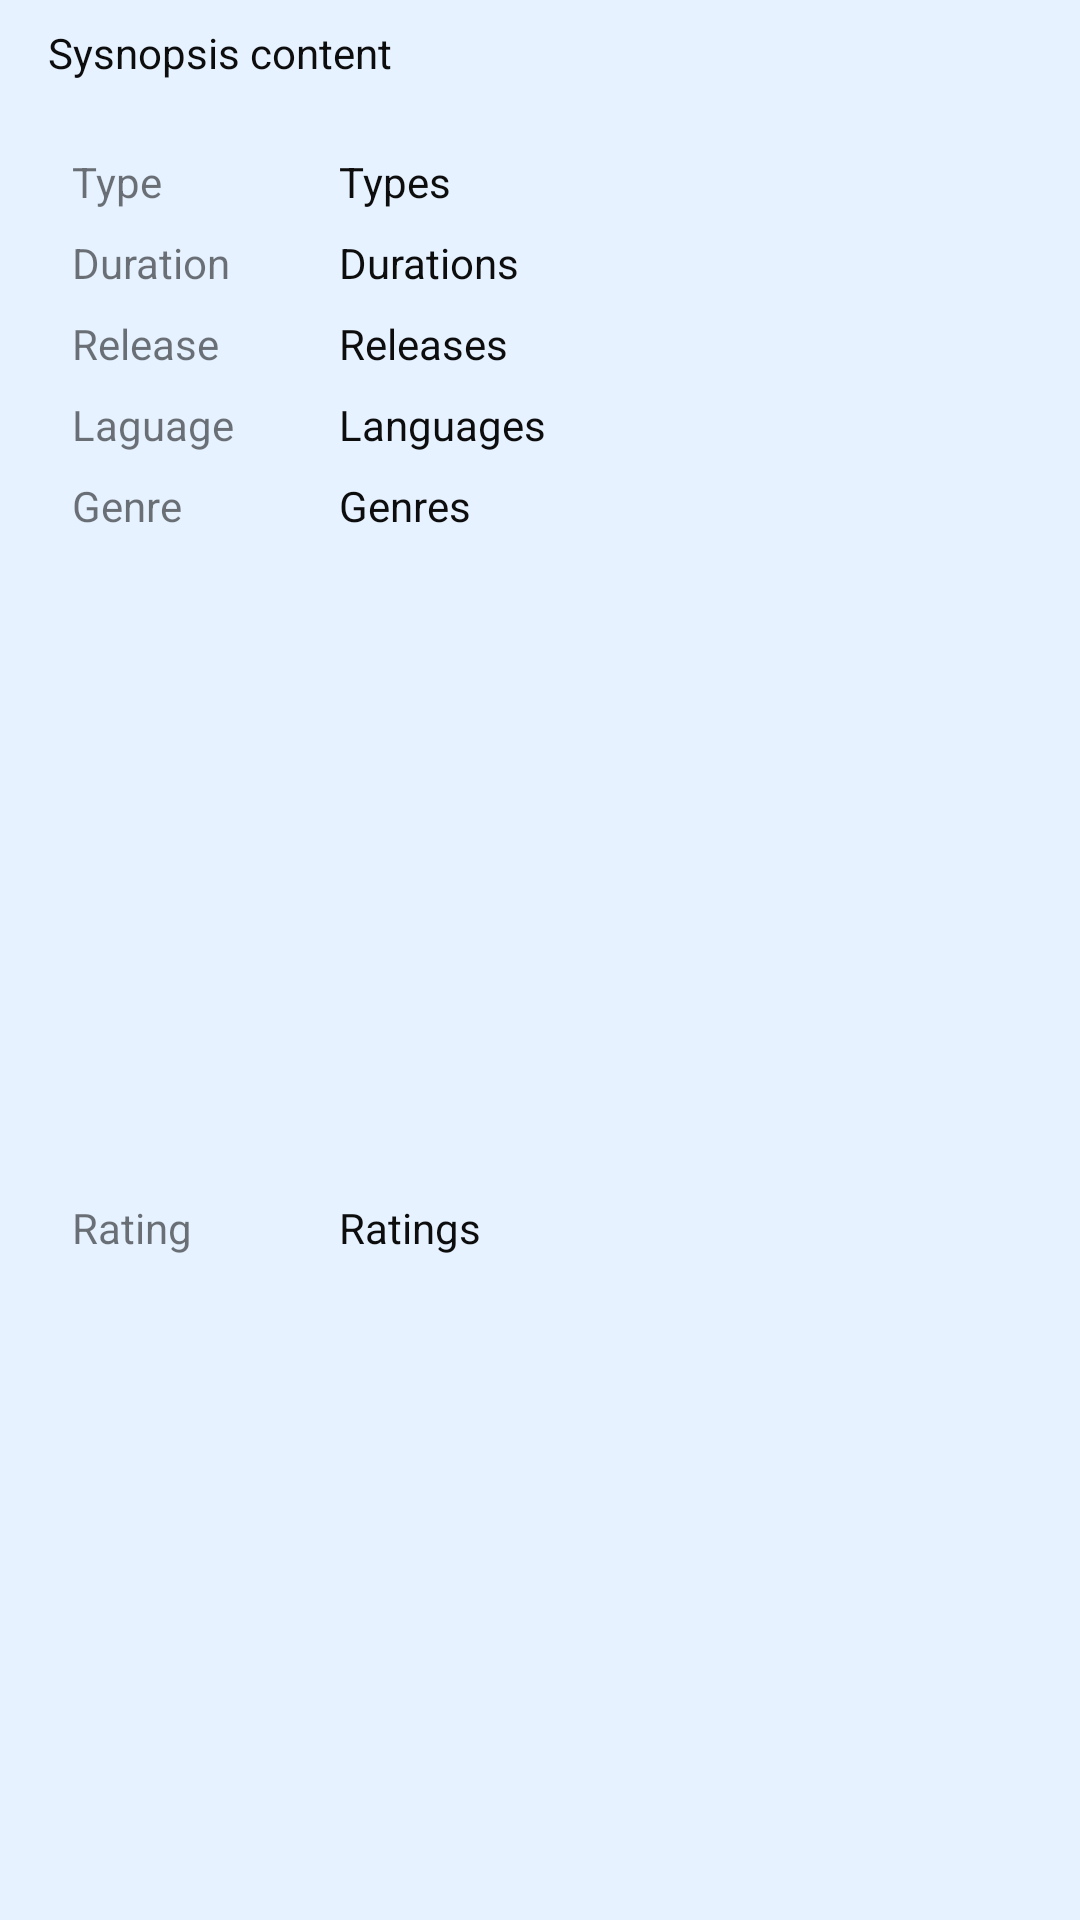

Write the Android layout XML for this screen, with the resource values it uses.
<!-- AndroidManifest.xml: application theme AppTheme -->
<!-- res/layout/layout_detail.xml -->
<?xml version="1.0" encoding="utf-8"?>
<androidx.constraintlayout.widget.ConstraintLayout xmlns:android="http://schemas.android.com/apk/res/android"
    xmlns:app="http://schemas.android.com/apk/res-auto"
    xmlns:tools="http://schemas.android.com/tools"
    android:layout_width="match_parent"
    android:layout_height="wrap_content"
    android:background="@drawable/header1"
    android:elevation="3dp">

    <TextView
        android:id="@+id/tv_synopsis"
        android:layout_width="0dp"
        android:layout_height="wrap_content"
        android:layout_marginStart="16dp"
        android:layout_marginTop="8dp"
        android:layout_marginEnd="16dp"
        android:text="@string/synopsis"
        android:textColor="#0d0d0d"
        app:layout_constraintEnd_toEndOf="parent"
        app:layout_constraintStart_toStartOf="parent"
        app:layout_constraintTop_toTopOf="parent" />

    <TextView
        android:layout_width="wrap_content"
        android:layout_height="wrap_content"
        android:layout_marginStart="24dp"
        android:layout_marginTop="24dp"
        android:text="@string/type"
        app:layout_constraintStart_toStartOf="parent"
        app:layout_constraintTop_toBottomOf="@+id/tv_synopsis" />

    <TextView
        android:id="@+id/tv_type"
        android:layout_width="0dp"
        android:layout_height="wrap_content"
        android:layout_marginStart="8dp"
        android:layout_marginTop="24dp"
        android:layout_marginEnd="24dp"
        android:text="@string/types"
        android:textColor="#0d0d0d"
        app:layout_constraintEnd_toEndOf="parent"
        app:layout_constraintStart_toStartOf="@+id/guideline"
        app:layout_constraintTop_toBottomOf="@+id/tv_synopsis" />

    <TextView
        android:layout_width="wrap_content"
        android:layout_height="wrap_content"
        android:layout_marginStart="24dp"
        android:layout_marginTop="8dp"
        android:text="@string/duration"
        app:layout_constraintStart_toStartOf="parent"
        app:layout_constraintTop_toBottomOf="@+id/tv_type" />

    <TextView
        android:id="@+id/tv_duration"
        android:layout_width="0dp"
        android:layout_height="wrap_content"
        android:layout_marginStart="8dp"
        android:layout_marginTop="8dp"
        android:layout_marginEnd="24dp"
        android:text="@string/durations"
        android:textColor="#0d0d0d"
        app:layout_constraintEnd_toEndOf="parent"
        app:layout_constraintStart_toStartOf="@+id/guideline"
        app:layout_constraintTop_toBottomOf="@+id/tv_type" />

    <TextView
        android:layout_width="wrap_content"
        android:layout_height="wrap_content"
        android:layout_marginStart="24dp"
        android:layout_marginTop="8dp"
        android:text="@string/years"
        app:layout_constraintStart_toStartOf="parent"
        app:layout_constraintTop_toBottomOf="@+id/tv_duration" />

    <TextView
        android:id="@+id/tv_release"
        android:layout_width="0dp"
        android:layout_height="wrap_content"
        android:layout_marginStart="8dp"
        android:layout_marginTop="8dp"
        android:layout_marginEnd="24dp"
        android:text="@string/releases"
        android:textColor="#0d0d0d"
        app:layout_constraintEnd_toEndOf="parent"
        app:layout_constraintStart_toStartOf="@+id/guideline"
        app:layout_constraintTop_toBottomOf="@+id/tv_duration" />

    <TextView
        android:layout_width="wrap_content"
        android:layout_height="wrap_content"
        android:layout_marginStart="24dp"
        android:layout_marginTop="8dp"
        android:text="@string/language"
        app:layout_constraintStart_toStartOf="parent"
        app:layout_constraintTop_toBottomOf="@+id/tv_release" />

    <TextView
        android:id="@+id/tv_language"
        android:layout_width="0dp"
        android:layout_height="wrap_content"
        android:layout_marginStart="8dp"
        android:layout_marginTop="8dp"
        android:layout_marginEnd="24dp"
        android:text="@string/languages"
        android:textColor="#0d0d0d"
        app:layout_constraintEnd_toEndOf="parent"
        app:layout_constraintStart_toStartOf="@+id/guideline"
        app:layout_constraintTop_toBottomOf="@+id/tv_release" />

    <TextView
        android:layout_width="wrap_content"
        android:layout_height="wrap_content"
        android:layout_marginStart="24dp"
        android:layout_marginTop="8dp"
        android:text="@string/genre"
        app:layout_constraintStart_toStartOf="parent"
        app:layout_constraintTop_toBottomOf="@+id/tv_language" />

    <TextView
        android:id="@+id/tv_genre"
        android:layout_width="0dp"
        android:layout_height="wrap_content"
        android:layout_marginStart="8dp"
        android:layout_marginTop="8dp"
        android:layout_marginEnd="24dp"
        android:text="@string/genres"
        android:textColor="#0d0d0d"
        app:layout_constraintEnd_toEndOf="parent"
        app:layout_constraintStart_toStartOf="@+id/guideline"
        app:layout_constraintTop_toBottomOf="@+id/tv_language" />

    <TextView
        android:layout_width="wrap_content"
        android:layout_height="wrap_content"
        android:layout_marginStart="24dp"
        android:layout_marginTop="8dp"
        android:layout_marginBottom="8dp"
        android:text="@string/rating"
        app:layout_constraintBottom_toBottomOf="parent"
        app:layout_constraintStart_toStartOf="parent"
        app:layout_constraintTop_toBottomOf="@+id/tv_genre" />

    <TextView
        android:id="@+id/tv_rating"
        android:layout_width="0dp"
        android:layout_height="wrap_content"
        android:layout_marginStart="8dp"
        android:layout_marginTop="8dp"
        android:layout_marginEnd="24dp"
        android:layout_marginBottom="8dp"
        android:text="@string/ratings"
        android:textColor="#0d0d0d"
        app:layout_constraintBottom_toBottomOf="parent"
        app:layout_constraintEnd_toEndOf="parent"
        app:layout_constraintStart_toStartOf="@+id/guideline"
        app:layout_constraintTop_toBottomOf="@+id/tv_genre" />

    <androidx.constraintlayout.widget.Guideline
        android:id="@+id/guideline"
        android:layout_width="wrap_content"
        android:layout_height="wrap_content"
        android:orientation="vertical"
        app:layout_constraintGuide_begin="105dp" />


</androidx.constraintlayout.widget.ConstraintLayout>
<!-- resources referenced by this layout -->
<resources>
  <!-- drawable header1 (drawable) -->
  <shape xmlns:android="http://schemas.android.com/apk/res/android"
      android:shape="rectangle">
      <solid android:color="#e6f2ff" />
  </shape>
  <string name="duration">Duration</string>
  <string name="durations">Durations</string>
  <string name="genre">Genre</string>
  <string name="genres">Genres</string>
  <string name="language">Laguage</string>
  <string name="languages">Languages</string>
  <string name="rating">Rating</string>
  <string name="ratings">Ratings</string>
  <string name="releases">Releases</string>
  <string name="synopsis">Sysnopsis content</string>
  <string name="type">Type</string>
  <string name="types">Types</string>
  <string name="years">Release</string>
  <style name="AppTheme" parent="Theme.AppCompat.Light.DarkActionBar">
          
          <item name="colorPrimary">#3396ff</item>
          <item name="colorPrimaryDark">#004a99</item>
          <item name="colorAccent">#006fe6</item>
      </style>
</resources>
